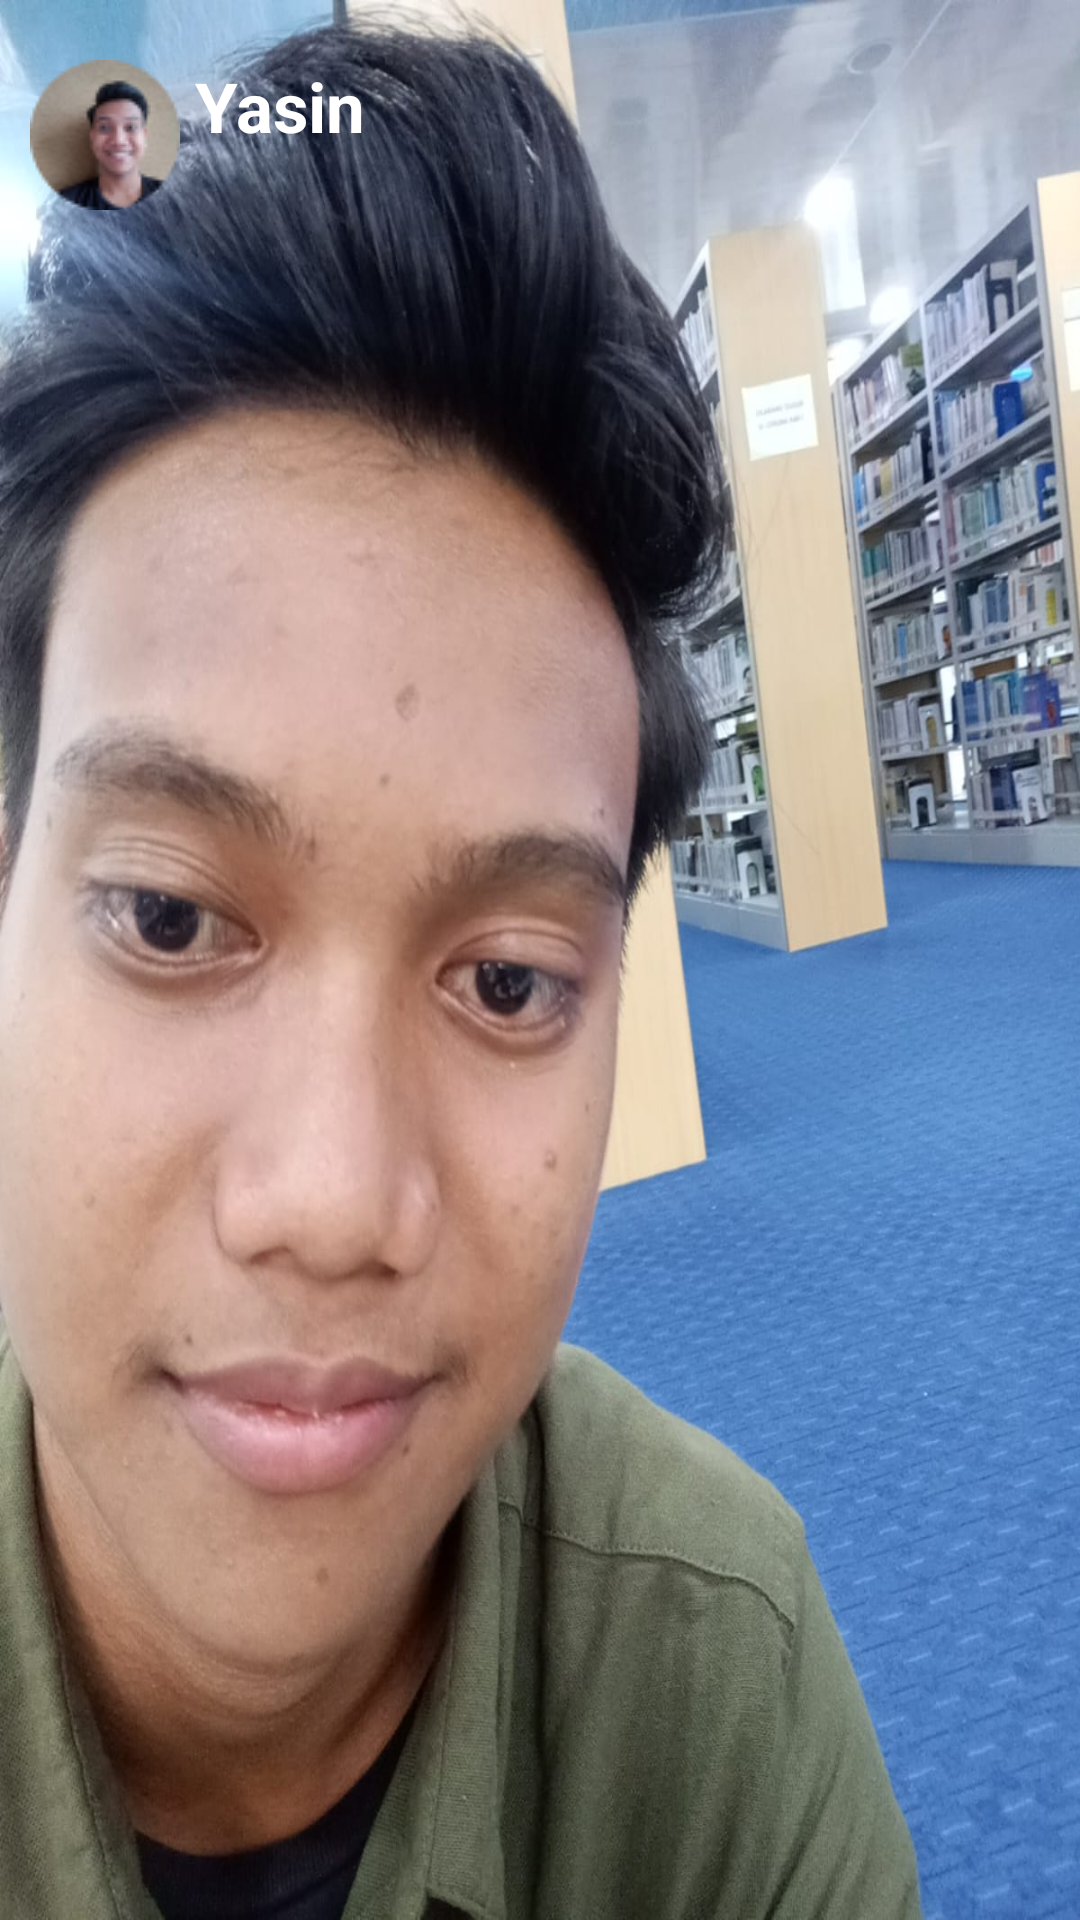

This screen was rendered from an Android layout file. Write that file and the resources it references.
<!-- AndroidManifest.xml: application theme Theme.Hanstagram -->
<!-- res/layout/activity_story5.xml -->
<?xml version="1.0" encoding="utf-8"?>
<RelativeLayout xmlns:android="http://schemas.android.com/apk/res/android"
    xmlns:app="http://schemas.android.com/apk/res-auto"
    xmlns:tools="http://schemas.android.com/tools"
    android:layout_width="match_parent"
    android:layout_height="match_parent"
    tools:context=".Story1">

    <ImageView
        android:id="@+id/latar6"
        android:layout_width="match_parent"
        android:layout_height="match_parent"
        android:scaleType="fitXY"
        android:src="@drawable/latar5"/>

    <ImageView
        android:id="@+id/sh5"
        android:layout_width="match_parent"
        android:layout_height="match_parent"
        android:scaleType="fitXY"
        android:layout_marginBottom="0dp"
        android:src="@drawable/sh5"/>

    <LinearLayout
        android:layout_width="match_parent"
        android:layout_height="wrap_content"
        android:orientation="horizontal"
        android:layout_marginTop="20dp"
        android:layout_marginLeft="10dp">

        <ImageView
            android:layout_width="wrap_content"
            android:layout_height="wrap_content"
            android:src="@drawable/chatprofil7" />

        <TextView
            android:layout_width="wrap_content"
            android:layout_height="wrap_content"
            android:text="Yasin"
            android:textSize="23dp"
            android:textStyle="bold"
            android:textColor="@color/white"
            android:layout_marginLeft="5dp"/>

    </LinearLayout>

    <ImageView
        android:layout_width="wrap_content"
        android:layout_height="wrap_content"
        android:src="@drawable/pesawat"
        android:layout_marginTop="663dp"
        android:layout_marginLeft="335dp"/>

    <ImageView
        android:layout_width="wrap_content"
        android:layout_height="wrap_content"
        android:src="@drawable/love"
        android:layout_marginTop="670dp"
        android:layout_marginLeft="15dp"/>

</RelativeLayout>
<!-- resources referenced by this layout -->
<resources>
  <color name="white">#FFFFFF</color>
  <!-- drawable chatprofil7: png bitmap (drawable, 5435 bytes) -->
  <!-- drawable latar5: png bitmap (drawable, 2597 bytes) -->
  <!-- drawable love: png bitmap (drawable, 1865 bytes) -->
  <!-- drawable pesawat: png bitmap (drawable, 7417 bytes) -->
  <!-- drawable sh5: jpeg bitmap (drawable, 170440 bytes) -->
  <style name="Theme.Hanstagram" parent="Theme.AppCompat.Light.NoActionBar">
          <item name="colorPrimary">@color/white</item>
          <item name="colorSecondary">@color/purple</item>
          <item name="colorAccent">@color/black</item>
          <item name="android:windowTranslucentStatus">true</item>
          <item name="android:windowTranslucentNavigation">true</item>
      </style>
  <color name="purple">#5790DF</color>
  <color name="black">#000000</color>
</resources>
